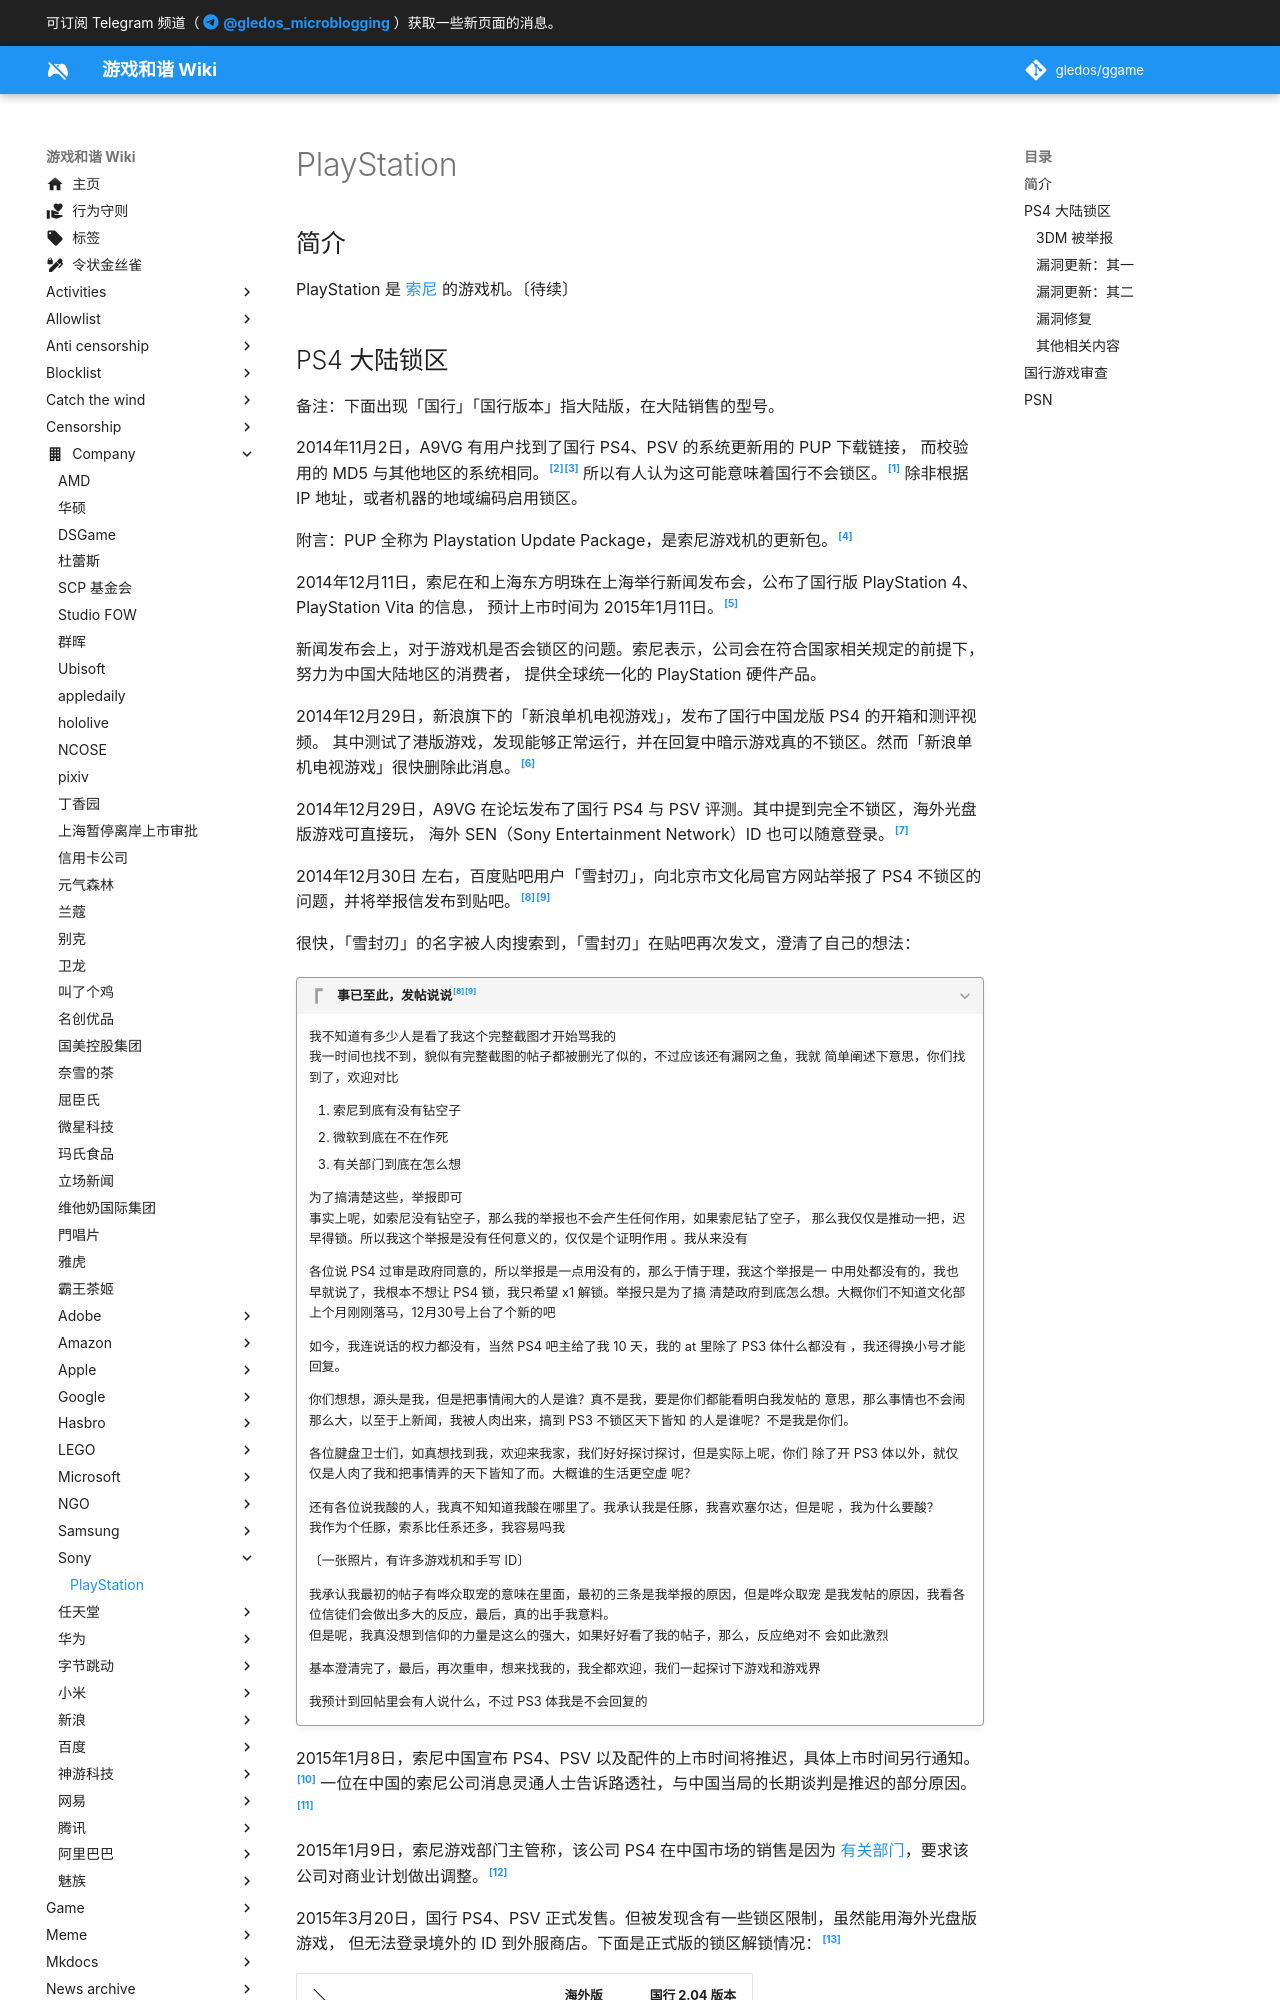

repository: gledos/ggame · page: company/Sony/playstation.html · generator: mkdocs

---
title: "PlayStation"
description: 索尼的游戏主机 PlayStation，其国行版本锁区与解锁的历史，以及其他的审查问题情况。
published: true
date: "2024-05-12T20:55:13"
特殊标签标记: #无标签
editor: markdown
dateCreated: "2024-05-11T18:29:32"
---

## 简介

PlayStation 是 [索尼](/company/Sony/index.md) 的游戏机。〔待续〕
